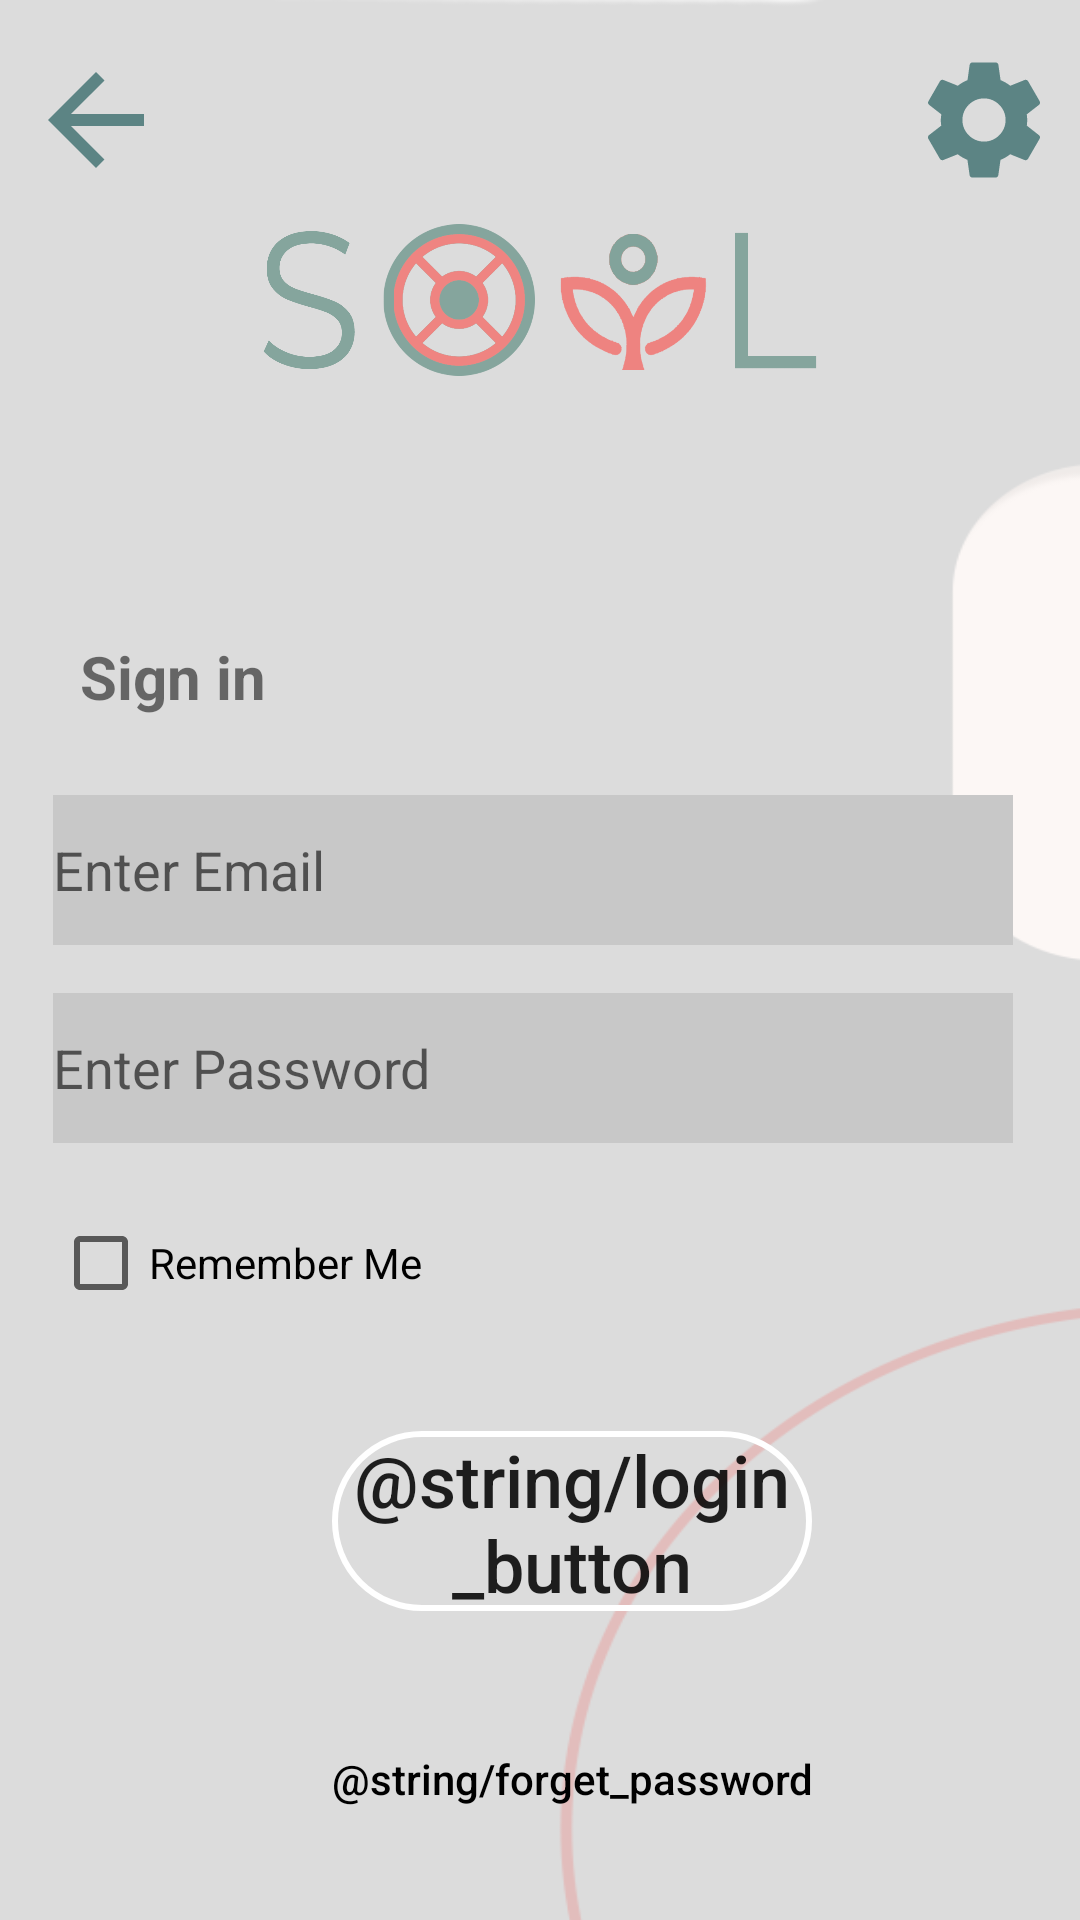

Layout XML and referenced resources for this Android screen:
<!-- AndroidManifest.xml: application theme Theme.Soil -->
<!-- res/layout/activity_sign_in_page.xml -->
<?xml version="1.0" encoding="utf-8"?>
<androidx.constraintlayout.widget.ConstraintLayout xmlns:android="http://schemas.android.com/apk/res/android"
    xmlns:app="http://schemas.android.com/apk/res-auto"
    xmlns:tools="http://schemas.android.com/tools"
    android:layout_width="match_parent"
    android:layout_height="match_parent"
    android:background="@drawable/bg_2">

    <TextView
        android:id="@+id/textView"
        android:layout_width="wrap_content"
        android:layout_height="wrap_content"
        android:layout_marginTop="32dp"
        android:padding="10dp"
        android:text="@string/sign_in"
        android:textSize="20sp"
        android:textStyle="bold"
        app:layout_constraintEnd_toEndOf="parent"
        app:layout_constraintHorizontal_bias="0.06"
        app:layout_constraintStart_toStartOf="parent"
        app:layout_constraintTop_toBottomOf="@+id/imageView2" />

    <ImageView
        android:id="@+id/imageView2"
        android:layout_width="190dp"
        android:layout_height="140dp"
        android:contentDescription="@string/soil_Logo"
        app:layout_constraintBottom_toBottomOf="parent"
        app:layout_constraintEnd_toEndOf="parent"
        app:layout_constraintStart_toStartOf="parent"
        app:layout_constraintTop_toTopOf="parent"
        app:layout_constraintVertical_bias="0.060000002"
        app:srcCompat="@drawable/soil_logo" />

    <EditText
        android:id="@+id/email"
        android:layout_width="320dp"
        android:layout_height="50dp"
        android:layout_marginStart="8dp"
        android:layout_marginTop="16dp"
        android:autofillHints="username"
        android:background="@drawable/data_bg"
        android:ems="10"
        android:hint="@string/login_email"
        android:inputType="textEmailAddress"
        app:layout_constraintEnd_toEndOf="parent"
        app:layout_constraintHorizontal_bias="0.3"
        app:layout_constraintStart_toStartOf="parent"
        app:layout_constraintTop_toBottomOf="@+id/textView" />

    <EditText
        android:id="@+id/password"
        android:layout_width="320dp"
        android:layout_height="50dp"
        android:layout_marginTop="16dp"
        android:autofillHints="password"
        android:background="@drawable/data_bg"
        android:ems="10"
        android:hint="@string/password"
        android:inputType="textPassword"
        app:layout_constraintEnd_toEndOf="@+id/email"
        app:layout_constraintStart_toStartOf="@+id/email"
        app:layout_constraintTop_toBottomOf="@+id/email" />

    <CheckBox
        android:id="@+id/checkBox"
        android:layout_width="wrap_content"
        android:layout_height="wrap_content"
        android:layout_marginTop="16dp"
        android:text="@string/remember_me"
        app:layout_constraintEnd_toEndOf="@+id/password"
        app:layout_constraintHorizontal_bias="0.0"
        app:layout_constraintStart_toStartOf="@+id/password"
        app:layout_constraintTop_toBottomOf="@+id/password" />


    <Button
        android:id="@+id/secondLoginButton"
        android:layout_width="160dp"
        android:layout_height="60dp"
        android:layout_marginTop="32dp"
        android:layout_marginEnd="8dp"
        android:background="@drawable/button_bg"
        android:text="@string/login_button"
        android:textAllCaps="false"
        android:textSize="24sp"
        app:cornerRadius="20dp"
        app:layout_constraintEnd_toEndOf="@+id/password"
        app:layout_constraintHorizontal_bias="0.612"
        app:layout_constraintStart_toStartOf="@+id/password"
        app:layout_constraintTop_toBottomOf="@+id/checkBox" />

    <Button
        android:id="@+id/ForgotPassword"
        android:layout_width="wrap_content"
        android:layout_height="wrap_content"
        android:layout_marginTop="32dp"
        android:background="#00000000"
        android:text="@string/forget_password"
        android:textAllCaps="false"
        android:textColor="@color/black"
        android:textSize="14sp"
        app:layout_constraintEnd_toEndOf="@+id/secondLoginButton"
        app:layout_constraintStart_toStartOf="@+id/secondLoginButton"
        app:layout_constraintTop_toBottomOf="@+id/secondLoginButton" />

    <Button
        android:id="@+id/backButton"
        android:layout_width="48dp"
        android:layout_height="48dp"
        android:layout_marginStart="8dp"
        android:layout_marginTop="16dp"
        android:background="@drawable/baseline_arrow_back_24"
        android:contentDescription="@string/back_button"
        app:layout_constraintStart_toStartOf="parent"
        app:layout_constraintTop_toTopOf="parent" />

    <Button
        android:id="@+id/settingsButtonSignIn"
        android:layout_width="48dp"
        android:layout_height="48dp"
        android:layout_marginTop="16dp"
        android:layout_marginEnd="8dp"
        android:contentDescription="@string/settings_button"
        app:layout_constraintEnd_toEndOf="parent"
        app:layout_constraintTop_toTopOf="parent"
        android:background="@drawable/baseline_settings_24" />

</androidx.constraintlayout.widget.ConstraintLayout>
<!-- resources referenced by this layout -->
<resources>
  <color name="black">#FF000000</color>
  <!-- drawable baseline_arrow_back_24 (drawable) -->
  <vector android:autoMirrored="true" android:height="24dp"
      android:tint="@color/soil_color" android:viewportHeight="24"
      android:viewportWidth="24" android:width="24dp" xmlns:android="http://schemas.android.com/apk/res/android">
      <path android:fillColor="@android:color/white" android:pathData="M20,11H7.83l5.59,-5.59L12,4l-8,8 8,8 1.41,-1.41L7.83,13H20v-2z"/>
  </vector>
  <!-- drawable baseline_settings_24 (drawable) -->
  <vector android:height="24dp" android:tint="@color/soil_color"
      android:viewportHeight="24" android:viewportWidth="24"
      android:width="24dp" xmlns:android="http://schemas.android.com/apk/res/android">
      <path android:fillColor="@android:color/white" android:pathData="M19.14,12.94c0.04,-0.3 0.06,-0.61 0.06,-0.94c0,-0.32 -0.02,-0.64 -0.07,-0.94l2.03,-1.58c0.18,-0.14 0.23,-0.41 0.12,-0.61l-1.92,-3.32c-0.12,-0.22 -0.37,-0.29 -0.59,-0.22l-2.39,0.96c-0.5,-0.38 -1.03,-0.7 -1.62,-0.94L14.4,2.81c-0.04,-0.24 -0.24,-0.41 -0.48,-0.41h-3.84c-0.24,0 -0.43,0.17 -0.47,0.41L9.25,5.35C8.66,5.59 8.12,5.92 7.63,6.29L5.24,5.33c-0.22,-0.08 -0.47,0 -0.59,0.22L2.74,8.87C2.62,9.08 2.66,9.34 2.86,9.48l2.03,1.58C4.84,11.36 4.8,11.69 4.8,12s0.02,0.64 0.07,0.94l-2.03,1.58c-0.18,0.14 -0.23,0.41 -0.12,0.61l1.92,3.32c0.12,0.22 0.37,0.29 0.59,0.22l2.39,-0.96c0.5,0.38 1.03,0.7 1.62,0.94l0.36,2.54c0.05,0.24 0.24,0.41 0.48,0.41h3.84c0.24,0 0.44,-0.17 0.47,-0.41l0.36,-2.54c0.59,-0.24 1.13,-0.56 1.62,-0.94l2.39,0.96c0.22,0.08 0.47,0 0.59,-0.22l1.92,-3.32c0.12,-0.22 0.07,-0.47 -0.12,-0.61L19.14,12.94zM12,15.6c-1.98,0 -3.6,-1.62 -3.6,-3.6s1.62,-3.6 3.6,-3.6s3.6,1.62 3.6,3.6S13.98,15.6 12,15.6z"/>
  </vector>
  <!-- drawable bg_2: png bitmap (drawable, 12797 bytes) -->
  <!-- drawable button_bg (drawable) -->
  <?xml version="1.0" encoding="utf-8"?>
  <shape xmlns:android="http://schemas.android.com/apk/res/android"
      android:shape="rectangle">
      <stroke
          android:color="@color/white"
          android:width="2dp"/>
      <corners
          android:radius="100dp"/>
  </shape>
  <!-- drawable data_bg (drawable) -->
  <?xml version="1.0" encoding="utf-8"?>
  <shape xmlns:android="http://schemas.android.com/apk/res/android">
      <solid
          android:color="@color/data_bg_color"
          android:width="200dp" />
  </shape>
  <!-- drawable soil_logo: png bitmap (drawable, 110757 bytes) -->
  <string name="back_button">Back Button</string>
  <string name="login_email" translatable="true">Enter Email</string>
  <string name="password" translatable="true">Enter Password</string>
  <string name="remember_me" translatable="true">Remember Me</string>
  <string name="settings_button">Settings</string>
  <string name="sign_in" translatable="true">Sign in</string>
  <string name="soil_Logo" translatable="true">Soil Logo</string>
  <style name="Theme.Soil" parent="Theme.MaterialComponents.Light.NoActionBar">
          
          <item name="colorPrimary">@color/soil_color</item>
          <item name="colorPrimaryVariant">@color/white</item>
          <item name="colorOnPrimary">@color/white</item>
  
  
          <item name="android:navigationBarColor">@android:color/transparent</item>
          
          <item name="android:statusBarColor">@android:color/transparent</item>
      </style>
  <color name="soil_color">#5C8484</color>
  <color name="white">#FFFFFFFF</color>
  <color name="data_bg_color">#C8C8C8</color>
</resources>
